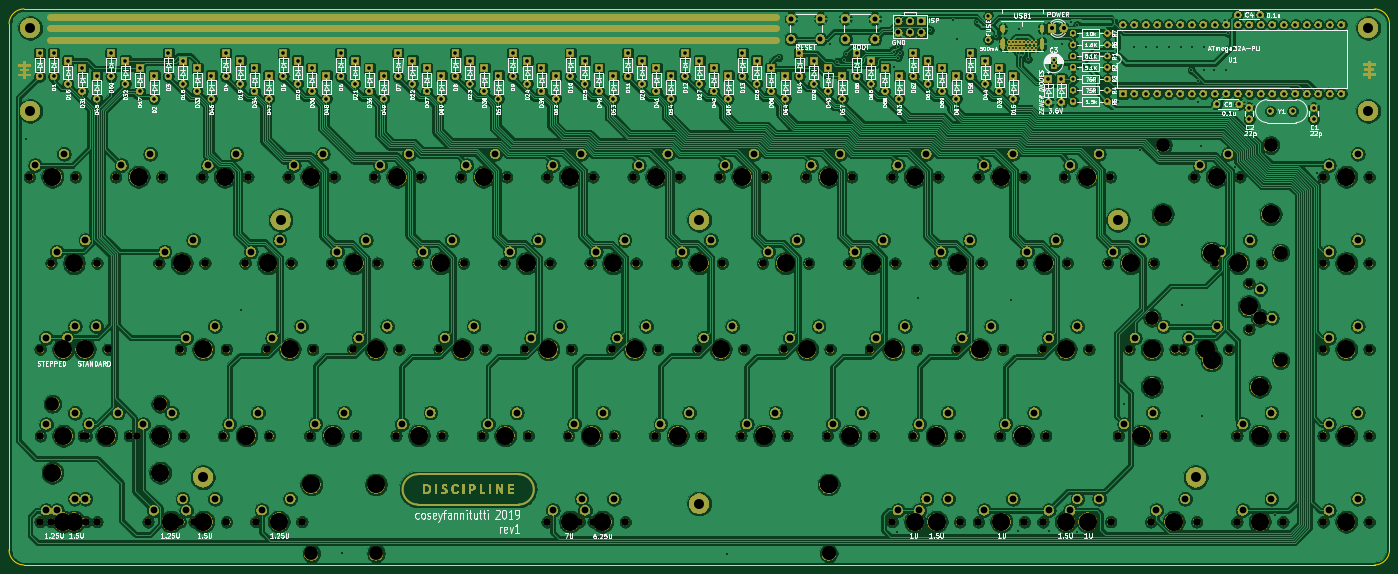
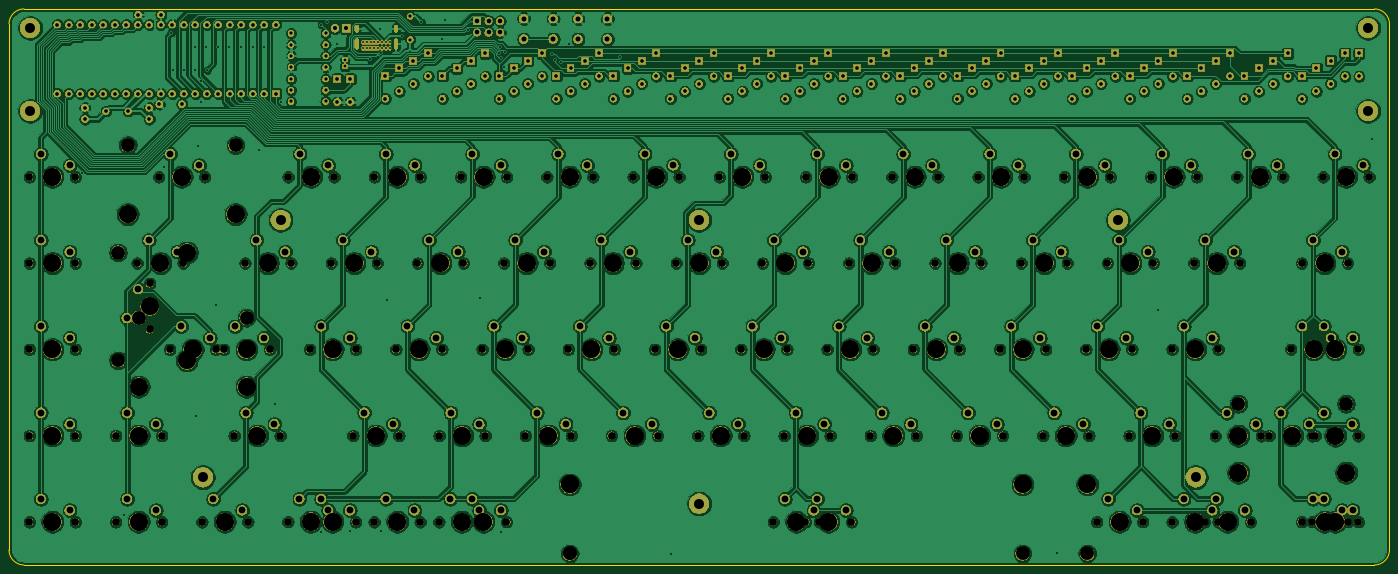
Circuit board: 10 layer files. Board 304.9 x 122.8 mm.
- bottom_copper: discipline-pcb-B_Cu.gbr (978220 bytes)
- bottom_mask: discipline-pcb-B_Mask.gbr (645719 bytes)
- paste: discipline-pcb-B_Paste.gbr (496 bytes)
- outline: discipline-pcb-Edge_Cuts.gbr (985 bytes)
- top_copper: discipline-pcb-F_Cu.gbr (1115421 bytes)
- top_mask: discipline-pcb-F_Mask.gbr (670300 bytes)
- paste: discipline-pcb-F_Paste.gbr (496 bytes)
- top_silk: discipline-pcb-F_SilkS.gbr (167688 bytes)
- drill: discipline-pcb-NPTH.drl (4542 bytes)
- drill: discipline-pcb-PTH.drl (8150 bytes)

=== bottom_copper: discipline-pcb-B_Cu.gbr (978220 bytes, source omitted) ===
=== bottom_mask: discipline-pcb-B_Mask.gbr (645719 bytes, source omitted) ===
=== paste: discipline-pcb-B_Paste.gbr ===
G04 #@! TF.GenerationSoftware,KiCad,Pcbnew,(5.1.4)-1*
G04 #@! TF.CreationDate,2020-04-16T22:18:54+01:00*
G04 #@! TF.ProjectId,discipline-pcb,64697363-6970-46c6-996e-652d7063622e,rev?*
G04 #@! TF.SameCoordinates,Original*
G04 #@! TF.FileFunction,Paste,Bot*
G04 #@! TF.FilePolarity,Positive*
%FSLAX46Y46*%
G04 Gerber Fmt 4.6, Leading zero omitted, Abs format (unit mm)*
G04 Created by KiCad (PCBNEW (5.1.4)-1) date 2020-04-16 22:18:54*
%MOMM*%
%LPD*%
G04 APERTURE LIST*
G04 APERTURE END LIST*
M02*

=== outline: discipline-pcb-Edge_Cuts.gbr ===
G04 #@! TF.GenerationSoftware,KiCad,Pcbnew,(5.1.4)-1*
G04 #@! TF.CreationDate,2020-04-16T22:18:55+01:00*
G04 #@! TF.ProjectId,discipline-pcb,64697363-6970-46c6-996e-652d7063622e,rev?*
G04 #@! TF.SameCoordinates,Original*
G04 #@! TF.FileFunction,Profile,NP*
%FSLAX46Y46*%
G04 Gerber Fmt 4.6, Leading zero omitted, Abs format (unit mm)*
G04 Created by KiCad (PCBNEW (5.1.4)-1) date 2020-04-16 22:18:55*
%MOMM*%
%LPD*%
G04 APERTURE LIST*
%ADD10C,0.150000*%
G04 APERTURE END LIST*
D10*
X355353250Y-180502219D02*
X57076441Y-180502219D01*
X358660309Y-61001809D02*
X358660309Y-177195160D01*
X57073441Y-57694750D02*
X355353250Y-57694750D01*
X53766382Y-177198159D02*
X53766382Y-61001809D01*
X355353250Y-57694750D02*
G75*
G02X358660309Y-61001809I0J-3307059D01*
G01*
X358660309Y-177195160D02*
G75*
G02X355353250Y-180502219I-3307059J0D01*
G01*
X57076441Y-180502218D02*
G75*
G02X53766382Y-177198159I-3000J3307059D01*
G01*
X53766382Y-61001809D02*
G75*
G02X57073441Y-57694750I3307059J0D01*
G01*
M02*

=== top_copper: discipline-pcb-F_Cu.gbr (1115421 bytes, source omitted) ===
=== top_mask: discipline-pcb-F_Mask.gbr (670300 bytes, source omitted) ===
=== paste: discipline-pcb-F_Paste.gbr ===
G04 #@! TF.GenerationSoftware,KiCad,Pcbnew,(5.1.4)-1*
G04 #@! TF.CreationDate,2020-04-16T22:18:54+01:00*
G04 #@! TF.ProjectId,discipline-pcb,64697363-6970-46c6-996e-652d7063622e,rev?*
G04 #@! TF.SameCoordinates,Original*
G04 #@! TF.FileFunction,Paste,Top*
G04 #@! TF.FilePolarity,Positive*
%FSLAX46Y46*%
G04 Gerber Fmt 4.6, Leading zero omitted, Abs format (unit mm)*
G04 Created by KiCad (PCBNEW (5.1.4)-1) date 2020-04-16 22:18:54*
%MOMM*%
%LPD*%
G04 APERTURE LIST*
G04 APERTURE END LIST*
M02*

=== top_silk: discipline-pcb-F_SilkS.gbr (167688 bytes, source omitted) ===
=== drill: discipline-pcb-NPTH.drl ===
M48
; DRILL file {KiCad (5.1.4)-1} date 16/04/2020 22:19:02
; FORMAT={-:-/ absolute / inch / decimal}
; #@! TF.CreationDate,2020-04-16T22:19:02+01:00
; #@! TF.GenerationSoftware,Kicad,Pcbnew,(5.1.4)-1
; #@! TF.FileFunction,NonPlated,1,2,NPTH
FMAT,2
INCH
T1C0.0669
T2C0.1200
T3C0.1201
T4C0.1570
T5C0.1575
%
G90
G05
T1
X6.4188Y-4.4813
X6.8187Y-4.4813
X11.1062Y-5.2313
X11.5062Y-5.2313
X3.325Y-6.7313
X3.725Y-6.7313
X9.7937Y-3.7312
X10.1937Y-3.7312
X6.7948Y-6.7316
X7.1948Y-6.7316
X5.8562Y-5.2313
X6.2562Y-5.2313
X2.3875Y-6.7309
X2.7875Y-6.7309
X7.5438Y-3.7312
X7.9437Y-3.7312
X11.1071Y-6.7313
X11.5071Y-6.7313
X6.2313Y-5.9813
X6.6313Y-5.9813
X9.7949Y-6.7309
X10.1949Y-6.7309
X10.1687Y-4.4813
X10.5687Y-4.4813
X3.2315Y-5.9835
X3.6315Y-5.9835
X3.9812Y-5.9813
X4.3812Y-5.9813
X9.2313Y-5.9813
X9.6313Y-5.9813
X10.5451Y-6.7313
X10.9451Y-6.7313
X11.6687Y-4.4813
X12.0687Y-4.4813
X8.1062Y-5.2313
X8.5062Y-5.2313
X13.5437Y-5.9813
X13.9437Y-5.9813
X11.7625Y-5.9813
X12.1625Y-5.9813
X7.075Y-6.7313
X7.475Y-6.7313
X5.2938Y-3.7312
X5.6937Y-3.7312
X13.5437Y-6.7313
X13.9437Y-6.7313
X8.2937Y-3.7312
X8.6937Y-3.7312
X3.6062Y-5.2313
X4.0062Y-5.2313
X7.9188Y-4.4813
X8.3187Y-4.4813
X5.1063Y-5.2313
X5.5062Y-5.2313
X2.2937Y-3.7312
X2.6938Y-3.7312
X13.5437Y-3.7312
X13.9437Y-3.7312
X2.3875Y-5.2309
X2.7875Y-5.2309
X8.8562Y-5.2313
X9.2562Y-5.2313
X3.7937Y-3.7312
X4.1937Y-3.7312
X6.7938Y-3.7312
X7.1937Y-3.7312
X11.8551Y-5.2323
X12.2551Y-5.2323
X4.7313Y-5.9813
X5.1312Y-5.9813
X4.2625Y-6.7309
X4.6625Y-6.7309
X7.1688Y-4.4813
X7.5687Y-4.4813
X12.3236Y-5.2323
X12.7236Y-5.2323
X4.3563Y-5.2313
X4.7562Y-5.2313
X9.9813Y-5.9813
X10.3813Y-5.9813
X3.0437Y-3.7312
X3.4438Y-3.7312
X3.4187Y-4.4813
X3.8188Y-4.4813
X12.8976Y-4.6583
X12.8976Y-5.0583
X10.3562Y-5.2313
X10.7562Y-5.2313
X7.7313Y-5.9813
X8.1313Y-5.9813
X2.4812Y-4.4813
X2.8813Y-4.4813
X12.0437Y-6.7313
X12.4437Y-6.7313
X6.0438Y-3.7312
X6.4437Y-3.7312
X9.0437Y-3.7312
X9.4437Y-3.7312
X12.7937Y-5.9813
X13.1937Y-5.9813
X5.6688Y-4.4813
X6.0687Y-4.4813
X9.6062Y-5.2313
X10.0062Y-5.2313
X9.4187Y-4.4813
X9.8187Y-4.4813
X7.3562Y-5.2313
X7.7562Y-5.2313
X12.6062Y-4.4813
X13.0062Y-4.4813
X8.6687Y-4.4813
X9.0687Y-4.4813
X12.4187Y-3.7312
X12.8187Y-3.7312
X5.4813Y-5.9813
X5.8812Y-5.9813
X4.9188Y-4.4813
X5.3187Y-4.4813
X10.5437Y-3.7312
X10.9437Y-3.7312
X9.9828Y-6.7313
X10.3828Y-6.7313
X6.9813Y-5.9813
X7.3813Y-5.9813
X10.7313Y-5.9813
X11.1313Y-5.9813
X4.5438Y-3.7312
X4.9437Y-3.7312
X10.9187Y-4.4813
X11.3187Y-4.4813
X2.389Y-5.9835
X2.789Y-5.9835
X6.6062Y-5.2313
X7.0062Y-5.2313
X2.575Y-5.2309
X2.975Y-5.2309
X3.6072Y-6.7311
X4.0072Y-6.7311
X13.5437Y-5.2313
X13.9437Y-5.2313
X8.4813Y-5.9813
X8.8813Y-5.9813
X11.2937Y-3.7312
X11.6937Y-3.7312
X12.7937Y-6.7313
X13.1937Y-6.7313
X2.7625Y-5.9813
X3.1625Y-5.9813
X11.2953Y-6.7309
X11.6953Y-6.7309
X4.1688Y-4.4813
X4.5687Y-4.4813
X2.4812Y-6.7309
X2.8812Y-6.7309
X13.5437Y-4.4813
X13.9437Y-4.4813
T2
X5.3075Y-7.0066
X9.2445Y-7.0066
X4.7448Y-7.0066
X9.2448Y-7.0066
T3
X12.0551Y-4.9567
X12.9921Y-4.9567
X13.1732Y-4.3898
X13.1732Y-5.3268
X12.1502Y-3.4557
X13.0873Y-3.4557
X2.494Y-5.7057
X3.431Y-5.7057
T4
X5.3075Y-6.4066
X9.2445Y-6.4066
X4.7448Y-6.4066
X9.2448Y-6.4066
T5
X3.2437Y-3.7312
X3.6187Y-4.4813
X12.5732Y-4.3898
X12.5732Y-5.3268
X12.8976Y-4.8583
X10.5562Y-5.2313
X7.9313Y-5.9813
X2.6812Y-4.4813
X12.2438Y-6.7313
X6.2437Y-3.7312
X9.2438Y-3.7312
X12.9938Y-5.9813
X5.8687Y-4.4813
X9.8062Y-5.2313
X9.6188Y-4.4813
X7.5562Y-5.2313
X12.8062Y-4.4813
X8.8688Y-4.4813
X12.1502Y-4.0557
X12.6188Y-3.7312
X13.0873Y-4.0557
X5.6812Y-5.9813
X5.1187Y-4.4813
X10.7438Y-3.7312
X10.1828Y-6.7313
X7.1813Y-5.9813
X10.9313Y-5.9813
X4.7437Y-3.7312
X11.1188Y-4.4813
X2.589Y-5.9835
X6.8062Y-5.2313
X2.775Y-5.2309
X3.8072Y-6.7311
X13.7438Y-5.2313
X8.6813Y-5.9813
X11.4938Y-3.7312
X12.9938Y-6.7313
X2.494Y-6.3057
X2.9625Y-5.9813
X3.431Y-6.3057
X11.4953Y-6.7309
X4.3687Y-4.4813
X2.6812Y-6.7309
X13.7438Y-4.4813
X6.6187Y-4.4813
X11.3062Y-5.2313
X3.525Y-6.7313
X9.9938Y-3.7312
X6.9948Y-6.7316
X6.0562Y-5.2313
X2.5875Y-6.7309
X7.7437Y-3.7312
X11.3071Y-6.7313
X6.4313Y-5.9813
X9.9949Y-6.7309
X10.3688Y-4.4813
X3.4315Y-5.9835
X4.1812Y-5.9813
X9.4313Y-5.9813
X10.7451Y-6.7313
X11.8688Y-4.4813
X8.3062Y-5.2313
X13.7438Y-5.9813
X11.9625Y-5.9813
X7.275Y-6.7313
X5.4937Y-3.7312
X13.7438Y-6.7313
X8.4938Y-3.7312
X3.8062Y-5.2313
X8.1188Y-4.4813
X5.3062Y-5.2313
X2.4937Y-3.7312
X13.7438Y-3.7312
X2.5875Y-5.2309
X9.0562Y-5.2313
X3.9937Y-3.7312
X6.9937Y-3.7312
X12.0551Y-5.2323
X4.9312Y-5.9813
X4.4625Y-6.7309
X7.3687Y-4.4813
X12.0551Y-5.5567
X12.5236Y-5.2323
X12.9921Y-5.5567
X4.5562Y-5.2313
X10.1813Y-5.9813
T0
M30

=== drill: discipline-pcb-PTH.drl (8150 bytes, source omitted) ===
